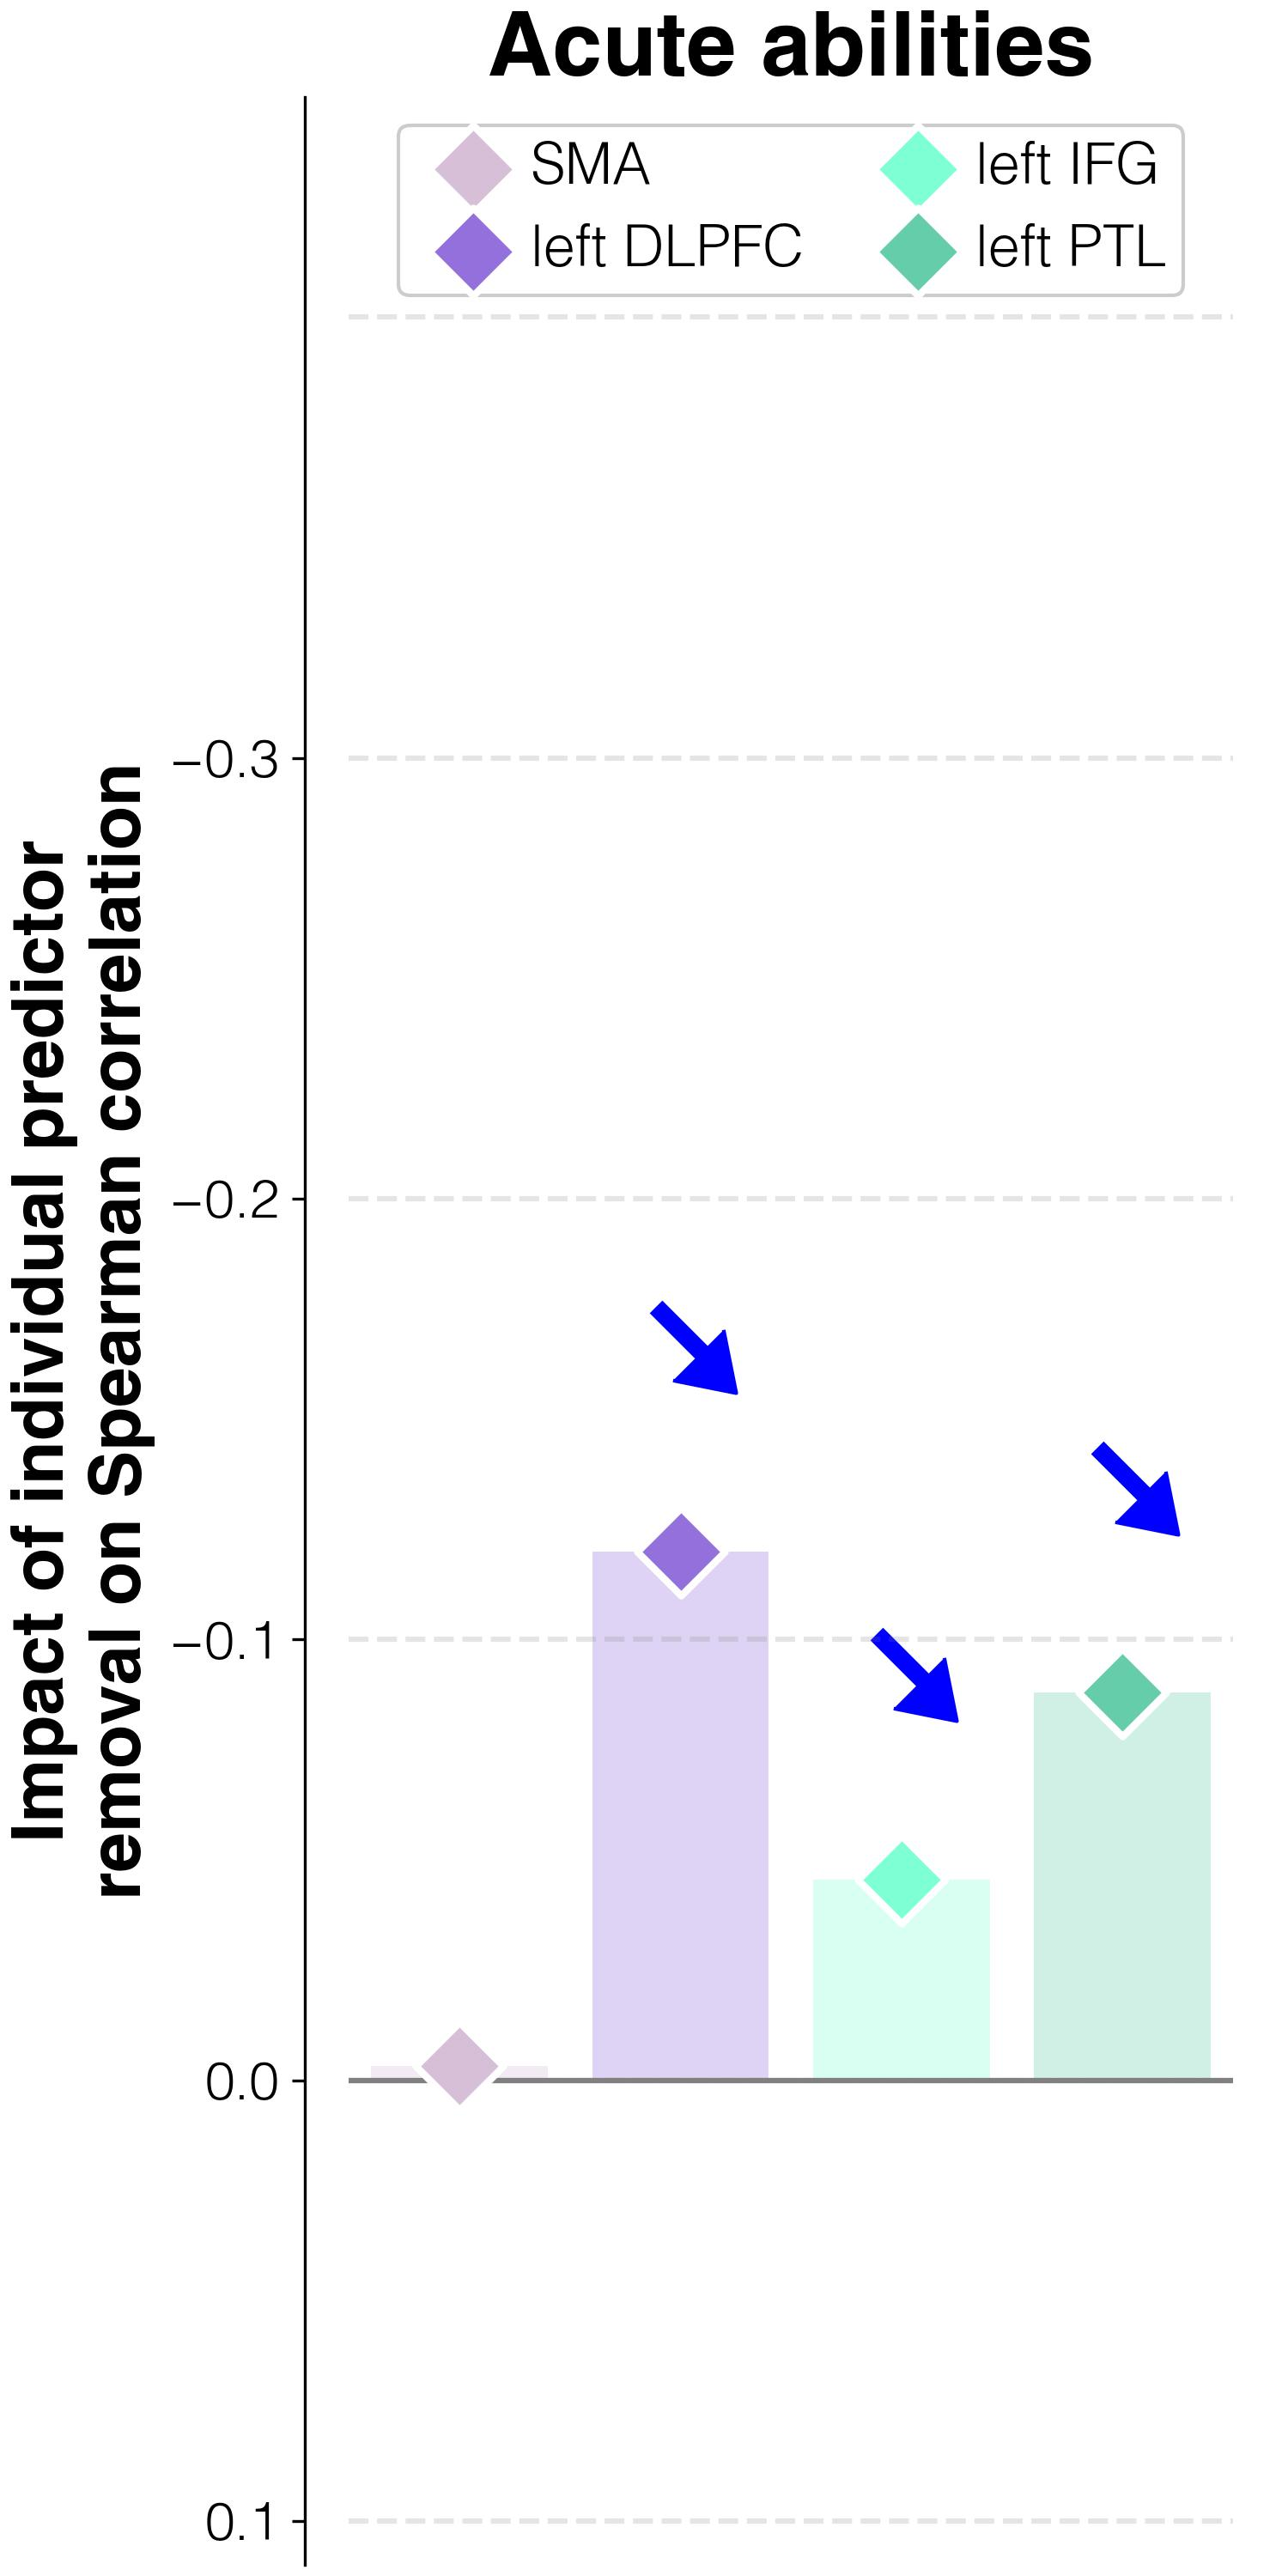

Data behind this chart, as committed beside it:
target	predictor	impact_on_spearman_rho	regression_weights	FDR_p	raw_p
abilities T1	lesions w/o L_SMA	-0.00327	0.00068	0.00013	0.0001
abilities T1	lesions w/o L_DLPFC	-0.1199	-0.00197	0.00013	0.0001
abilities T1	lesions w/o L_IFGorb	-0.04563	-0.00143	0.00013	0.0001
abilities T1	lesions w/o L_PTL	-0.08791	-0.00211	0.00013	0.0001
